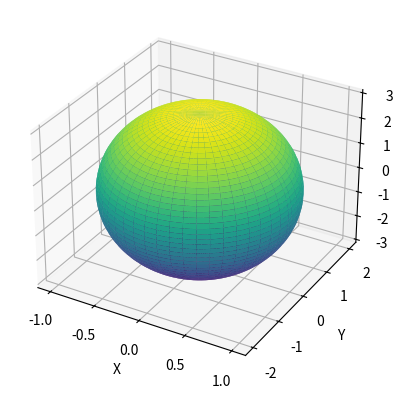

Recreate this plot in Python.
import matplotlib.pyplot as plt
from mpl_toolkits.mplot3d import Axes3D
import numpy as np

def graphingSurface(start_u, end_u, start_v, end_v):
    # Define parameter ranges
    u = np.linspace(start_u, end_u, 100)
    v = np.linspace(start_v, end_v, 100)
    # Create a grid of (u, v) values
    u, v = np.meshgrid(u, v)

    # Define the parametric equations
    x = np.sin(u) * np.cos(v)
    y = 2 * np.sin(u) * np.sin(v)
    z = 3 * np.cos(u)

    # Create the 3D plot
    fig = plt.figure()
    ax = fig.add_subplot(111, projection='3d')
    ax.plot_surface(x, y, z, cmap='viridis')

    ax.set_xlabel('X')
    ax.set_ylabel('Y')  
    ax.set_zlabel('Z')

    plt.show()

graphingSurface(0, np.pi, 0,2 * np.pi)  # Example usage